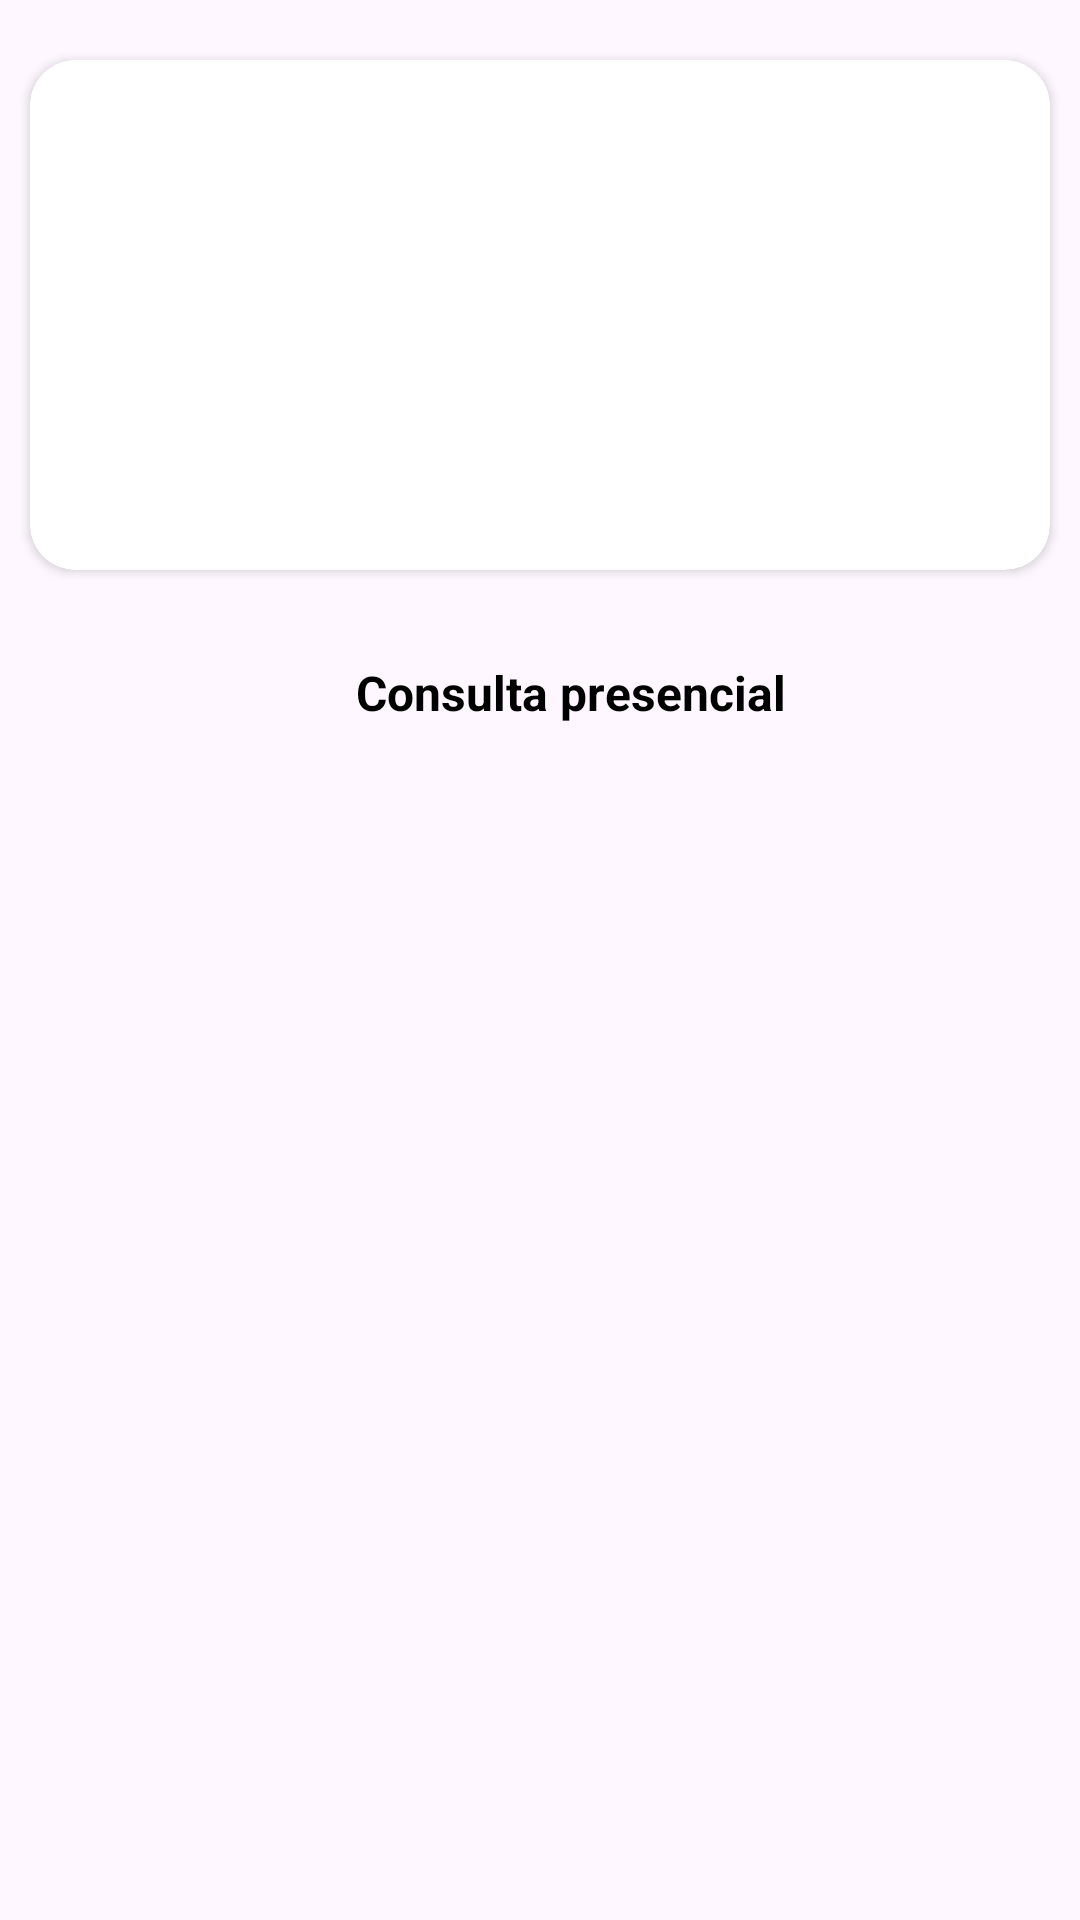

Android layout source for this screen:
<!-- AndroidManifest.xml: application theme Theme.ConsultaMedica -->
<!-- res/layout/servicos_item.xml -->
<?xml version="1.0" encoding="utf-8"?>
<LinearLayout xmlns:android="http://schemas.android.com/apk/res/android"
    xmlns:app="http://schemas.android.com/apk/res-auto"
    android:orientation="vertical"
    android:layout_width="match_parent"
    android:layout_height="wrap_content">

    <androidx.cardview.widget.CardView
        android:layout_width="match_parent"
        android:layout_height="wrap_content"
        app:cardBackgroundColor="@color/white"
        app:cardCornerRadius="15dp"
        android:layout_marginTop="20dp"
        android:layout_marginStart="10dp"
        android:layout_marginEnd="10dp"
        android:layout_marginBottom="10dp">
        
        <ImageView
            android:id="@+id/imgServico"
            android:layout_width="match_parent"
            android:layout_height="130dp"
            android:src="@drawable/ic_launcher_background"
            android:scaleType="centerCrop"
            android:layout_gravity="center"
            android:layout_margin="20dp"/>
        

    </androidx.cardview.widget.CardView>

    <TextView
        android:id="@+id/txtServico"
        android:layout_width="match_parent"
        android:layout_height="wrap_content"
        android:text="Consulta presencial"
        android:textSize="16sp"
        android:textColor="@color/black"
        android:textStyle="bold"
        android:gravity="center"
        android:layout_marginTop="20dp"
        android:layout_marginStart="20dp"
        android:layout_marginBottom="10dp"/>
    


</LinearLayout>
<!-- resources referenced by this layout -->
<resources>
  <color name="black">#FF000000</color>
  <color name="white">#FFFFFFFF</color>
  <style name="Theme.ConsultaMedica" parent="Base.Theme.ConsultaMedica" />
  <style name="Base.Theme.ConsultaMedica" parent="Theme.Material3.DayNight.NoActionBar">
          
          <item name="colorPrimary">@color/white</item>
          <item name="colorPrimaryVariant">@color/white</item>
      </style>
</resources>
